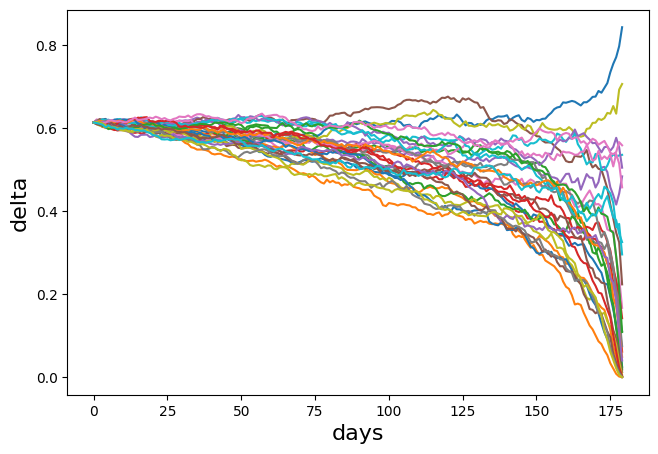
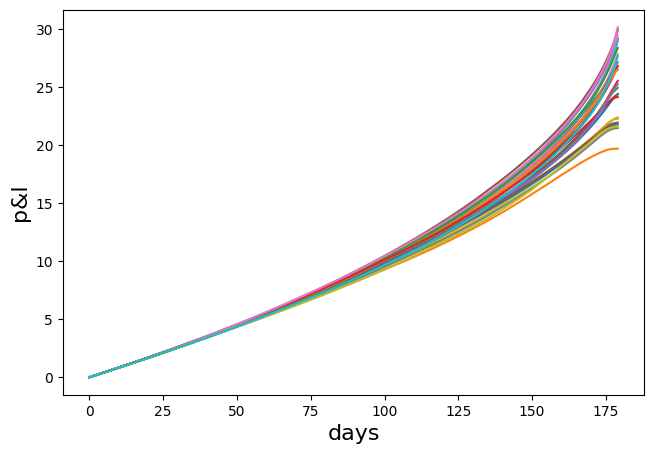

Reproduce these figures in Python, in order.
from random import gauss
from math import exp, sqrt
import matplotlib.pyplot as plot
import numpy as np
import scipy.stats as st
import pandas as pd
plot.rcParams['font.sans-serif'] = 'Arial Unicode MS'

def N(x):
    N=st.norm.cdf(x,scale=1)    
    return N
def dN(X):
    dN=st.norm.pdf(X,scale = 1) 
    return dN
def option_cal(s,k,r,sigma,t):
    d1=(np.log(s/k)+(r+0.5*sigma**2)*t)/(sigma*np.sqrt(t))
    d2=d1-sigma*np.sqrt(t)
    c=s*N(d1)-k*np.exp(-r*t)*N(d2)
    return c 
def delta_cal(s,k,r,sigma,t):
    d1=(np.log(s/k)+(r+0.5*sigma**2)*t)/(sigma*np.sqrt(t))
    delta=np.exp(-r*t)*N(d1) 
    return delta
def generate_asset_price(S,sigma,r,T):
    return S * exp((r - 0.5 * sigma**2) * T + sigma * sqrt(T) * gauss(0,1.0))
#------------input------------------#
S = 90 
sigma = 0.99#option
r = 0.008
T = 1/ 252
K = 100

sigma_real=0.1
sigma_hedge=0.99
simulations=180
#----------------------------------#
for i in range(30):
    ss=[]
    for i in range(simulations):
        if i==0:
            S_T = S
        else:
            S_T = generate_asset_price(ss[-1],sigma_real,r,T)
        ss.append(S_T)
    
    # plot.figure(figsize=(7.5,5))  
    # plot.plot(ss)
    # plot.plot([0,simulations],[K,K])
    # plot.ylabel('stock price',fontsize=16)
    # plot.xlabel('days',fontsize=16)
    # plot.show()




    delta_list=[]
    c_list=[]
    for s,t in zip(ss,np.arange(simulations,0,-1)/252):
        option=option_cal(s,K,r,sigma,t)
        delta=delta_cal(s,K,r,sigma_hedge,t)
        c_list.append(option)
        delta_list.append(delta)
        
        
    plot.figure(1,figsize=(7.5,5))    
    plot.plot(delta_list,label=str(sigma_hedge))
    plot.ylabel('delta',fontsize=16)
    plot.xlabel('days',fontsize=16)
    # plot.legend(loc='upper left') 
    # plot.figure(figsize=(7.5,5))    
    # plot.plot(c_list)
    # plot.ylabel('warrant price',fontsize=16)
    # plot.xlabel('days',fontsize=16)
    
    
    #動態避險 每天盤後補滿delta oi穩定
    c_list=pd.Series(c_list)
    delta_list=pd.Series(delta_list)
    ss=pd.Series(ss)
    ss_change=(ss-ss.shift()).fillna(0)
    
    權證損益=(c_list.shift()-c_list).fillna(0) #第一天無損益 
    避險部位=delta_list
    避險部位損益=避險部位*ss_change             #最添梧避險部位損益
    每日損益=權證損益+避險部位損益
    每日累積損益=每日損益.cumsum()
    
    plot.figure(2,figsize=(7.5,5))
    #plot.plot(權證損益,label='權證損益')
    #plot.plot(避險部位損益,label='避險部位損益')
    plot.plot(每日累積損益,label='每日累積損益'+str(sigma_hedge))
plot.ylabel('p&l',fontsize=16)
plot.xlabel('days',fontsize=16)
# plot.legend(loc='upper left') 
# plot.show()



